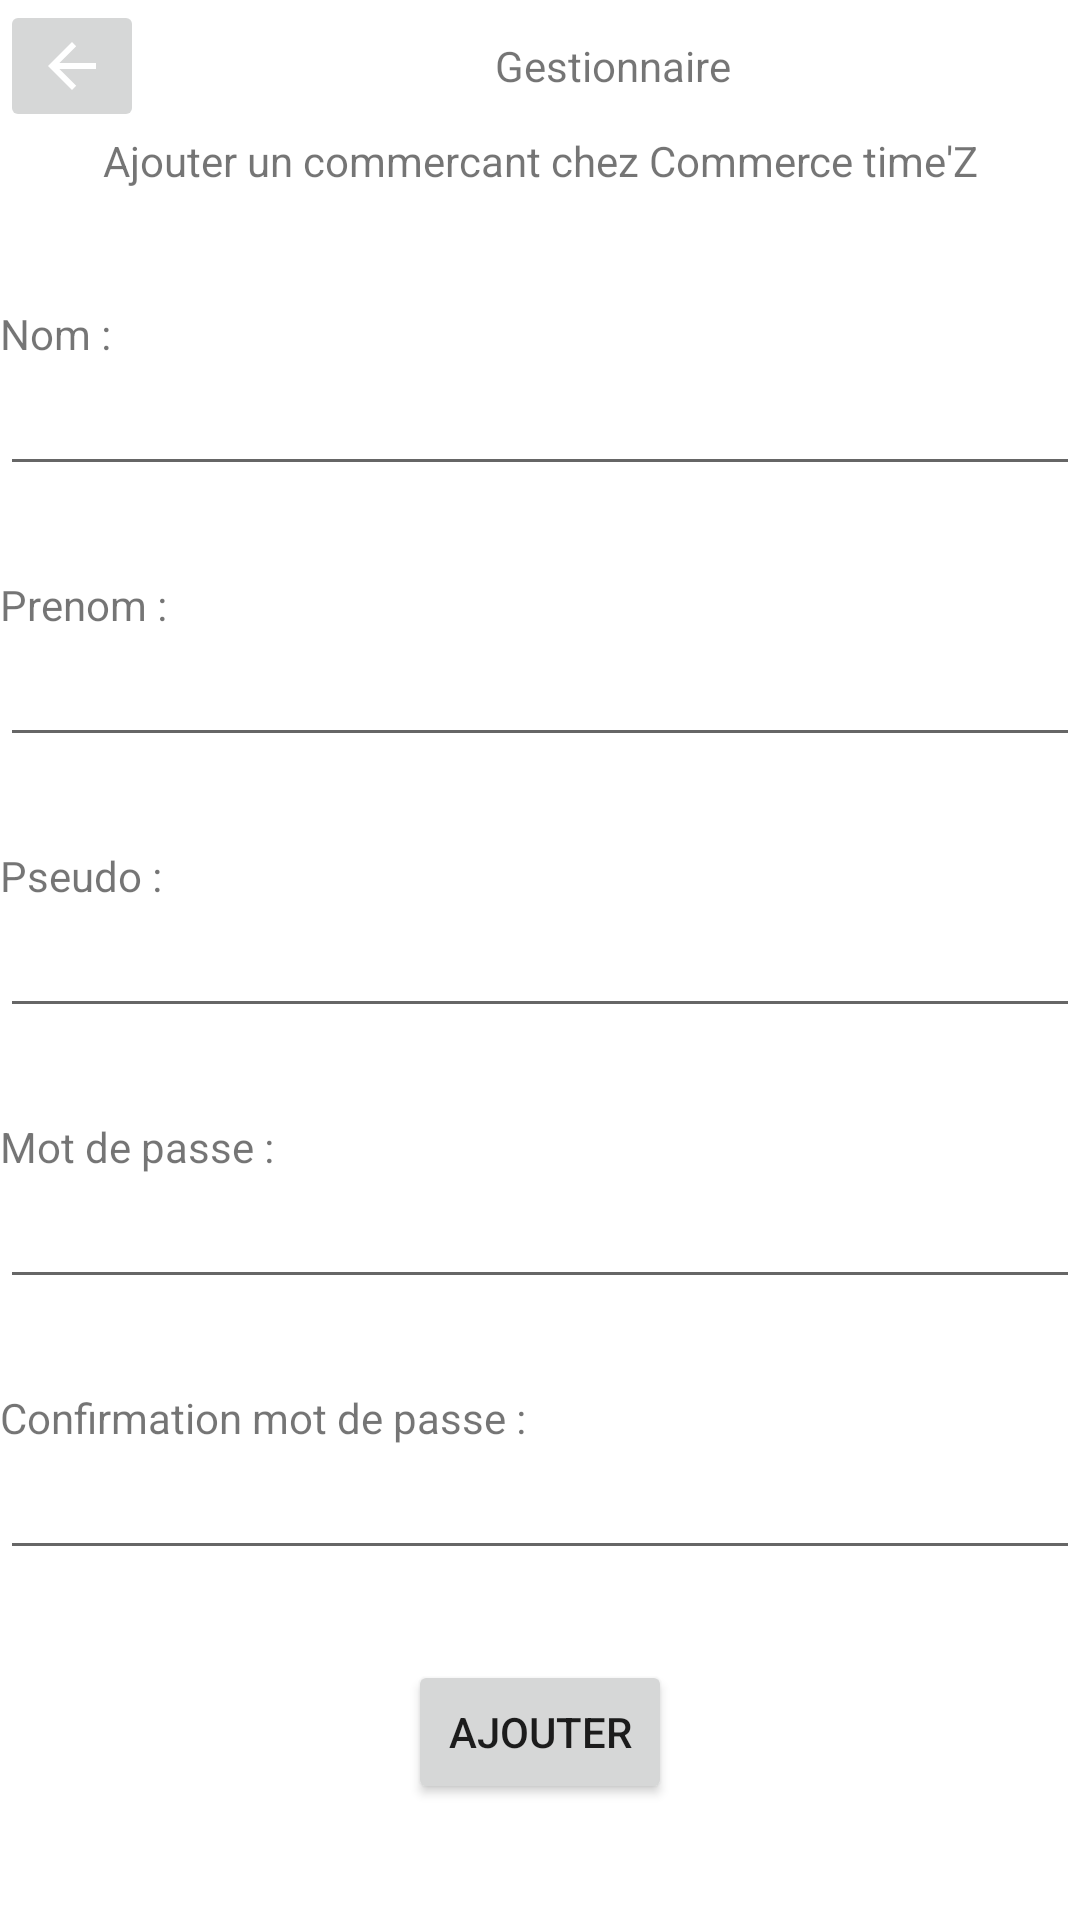

The Android layout XML behind this screen, and the referenced resources:
<!-- AndroidManifest.xml: application theme Theme.Projet_e_commerce -->
<!-- res/layout/activity_ajouter_commercant.xml -->
<?xml version="1.0" encoding="utf-8"?>
<LinearLayout xmlns:android="http://schemas.android.com/apk/res/android"
    xmlns:app="http://schemas.android.com/apk/res-auto"
    xmlns:tools="http://schemas.android.com/tools"
    android:layout_width="match_parent"
    android:layout_height="match_parent"
    tools:context=".AjouterCommercantActivity"
    android:orientation="vertical">


    <LinearLayout
        android:layout_width="match_parent"
        android:layout_height="wrap_content"
        android:orientation="horizontal">

        <ImageButton
            android:layout_width="wrap_content"
            android:layout_height="wrap_content"
            android:src="@drawable/abc_vector_test"
            android:onClick="retourAjoutSuppr"/>

        <TextView
            android:layout_width="match_parent"
            android:layout_height="match_parent"
            android:text="Gestionnaire"
            android:gravity="center"/>

    </LinearLayout>

    <TextView
        android:layout_width="match_parent"
        android:layout_height="wrap_content"
        android:gravity="center"
        android:text="Ajouter un commercant chez Commerce time'Z"
        />


    <LinearLayout android:layout_width="match_parent"
        android:layout_height="match_parent"
        tools:context=".AjouterCommercantActivity"
        android:gravity="center"
        android:orientation="vertical">

        <LinearLayout android:layout_width="match_parent"
            android:layout_height="wrap_content"
            android:orientation="vertical"
            android:paddingBottom="30dp">

            <TextView android:layout_width="wrap_content"
                android:layout_height="wrap_content"
                android:text="Nom :"/>

            <EditText android:layout_width="match_parent"
                android:layout_height="wrap_content"
                />

        </LinearLayout>

        <LinearLayout android:layout_width="match_parent"
            android:layout_height="wrap_content"
            android:orientation="vertical"
            android:paddingBottom="30dp">

            <TextView android:layout_width="wrap_content"
                android:layout_height="wrap_content"
                android:text="Prenom :"/>

            <EditText android:layout_width="match_parent"
                android:layout_height="wrap_content"
                android:id="@+id/editTextAjoutPseudo"/>

        </LinearLayout>

        <LinearLayout android:layout_width="match_parent"
            android:layout_height="wrap_content"
            android:orientation="vertical"
            android:paddingBottom="30dp">

            <TextView android:layout_width="wrap_content"
                android:layout_height="wrap_content"
                android:text="Pseudo :"/>

            <EditText android:layout_width="match_parent"
                android:layout_height="wrap_content"
                />

        </LinearLayout>

        <LinearLayout android:layout_width="match_parent"
            android:layout_height="wrap_content"
            android:orientation="vertical"
            android:paddingBottom="30dp">

            <TextView android:layout_width="match_parent"
                android:layout_height="wrap_content"
                android:text="Mot de passe :"/>

            <EditText android:layout_width="match_parent"
                android:layout_height="wrap_content"
                android:id="@+id/editTextAjoutNouveauMdp"/>

        </LinearLayout>

        <LinearLayout android:layout_width="match_parent"
            android:layout_height="wrap_content"
            android:orientation="vertical"
            android:paddingBottom="30dp">

            <TextView android:layout_width="match_parent"
                android:layout_height="wrap_content"
                android:text="Confirmation mot de passe :"/>

            <EditText android:layout_width="match_parent"
                android:layout_height="wrap_content"
                android:id="@+id/editTextAjoutDeuxiemeSaisieMdp"/>

        </LinearLayout>

        <Button android:layout_width="wrap_content"
            android:layout_height="wrap_content"
            android:text="Ajouter"
            android:id="@+id/buttonAjouterCommercant"/>

    </LinearLayout>




</LinearLayout>
<!-- resources referenced by this layout -->
<resources>
  <style name="Theme.Projet_e_commerce" parent="Theme.MaterialComponents.DayNight.DarkActionBar">
          
          <item name="colorPrimary">@color/purple_500</item>
          <item name="colorPrimaryVariant">@color/purple_700</item>
          <item name="colorOnPrimary">@color/white</item>
          
          <item name="colorSecondary">@color/teal_200</item>
          <item name="colorSecondaryVariant">@color/teal_700</item>
          <item name="colorOnSecondary">@color/black</item>
          
          <item name="android:statusBarColor" tools:targetApi="l">?attr/colorPrimaryVariant</item>
          
      </style>
  <!-- not gathered from this repository: default colours our renderer supplied (Android Studio template values) -->
  <color name="purple_500">#FF6200EE</color>
  <color name="purple_700">#FF3700B3</color>
  <color name="teal_200">#FF03DAC5</color>
  <color name="teal_700">#FF018786</color>
  <color name="black">#FF000000</color>
  <color name="white">#FFFFFFFF</color>
</resources>
